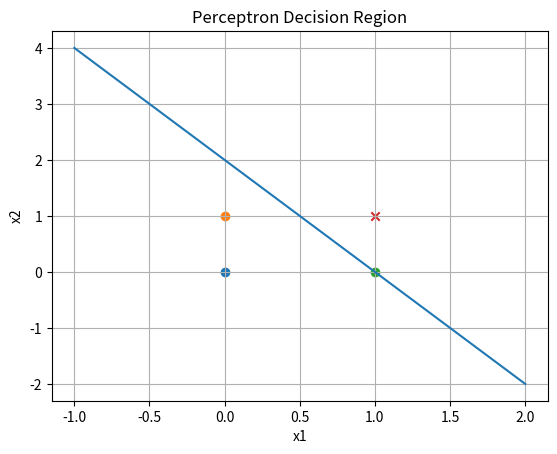

Reproduce this figure in Python.
# Perceptron Learning Law with Decision Region
import matplotlib.pyplot as plt

# AND gate inputs
x1 = [0, 0, 1, 1]
x2 = [0, 1, 0, 1]

# Target output
target = [0, 0, 0, 1]

# Initial weights and bias
w1 = 0
w2 = 0
b = 0

# Learning rate
lr = 0.1

# Training perceptron
for epoch in range(5):

    for i in range(4):

        # Net input
        net = x1[i] * w1 + x2[i] * w2 + b

        # Activation function
        if net >= 0:
            output = 1
        else:
            output = 0

        # Error calculation
        error = target[i] - output

        # Weight update
        w1 = w1 + lr * error * x1[i]
        w2 = w2 + lr * error * x2[i]

        # Bias update
        b = b + lr * error

# Print final values
print("Final Weight1 =", w1)
print("Final Weight2 =", w2)
print("Final Bias =", b)

# Plot input points
for i in range(4):

    if target[i] == 0:
        plt.scatter(x1[i], x2[i], marker='o')
    else:
        plt.scatter(x1[i], x2[i], marker='x')

# Decision boundary
x = [-1, 2]

y = [(-(w1 * i) - b) / w2 for i in x]

plt.plot(x, y)

# Graph labels
plt.title("Perceptron Decision Region")
plt.xlabel("x1")
plt.ylabel("x2")

plt.grid(True)

# Show graph
plt.show()
